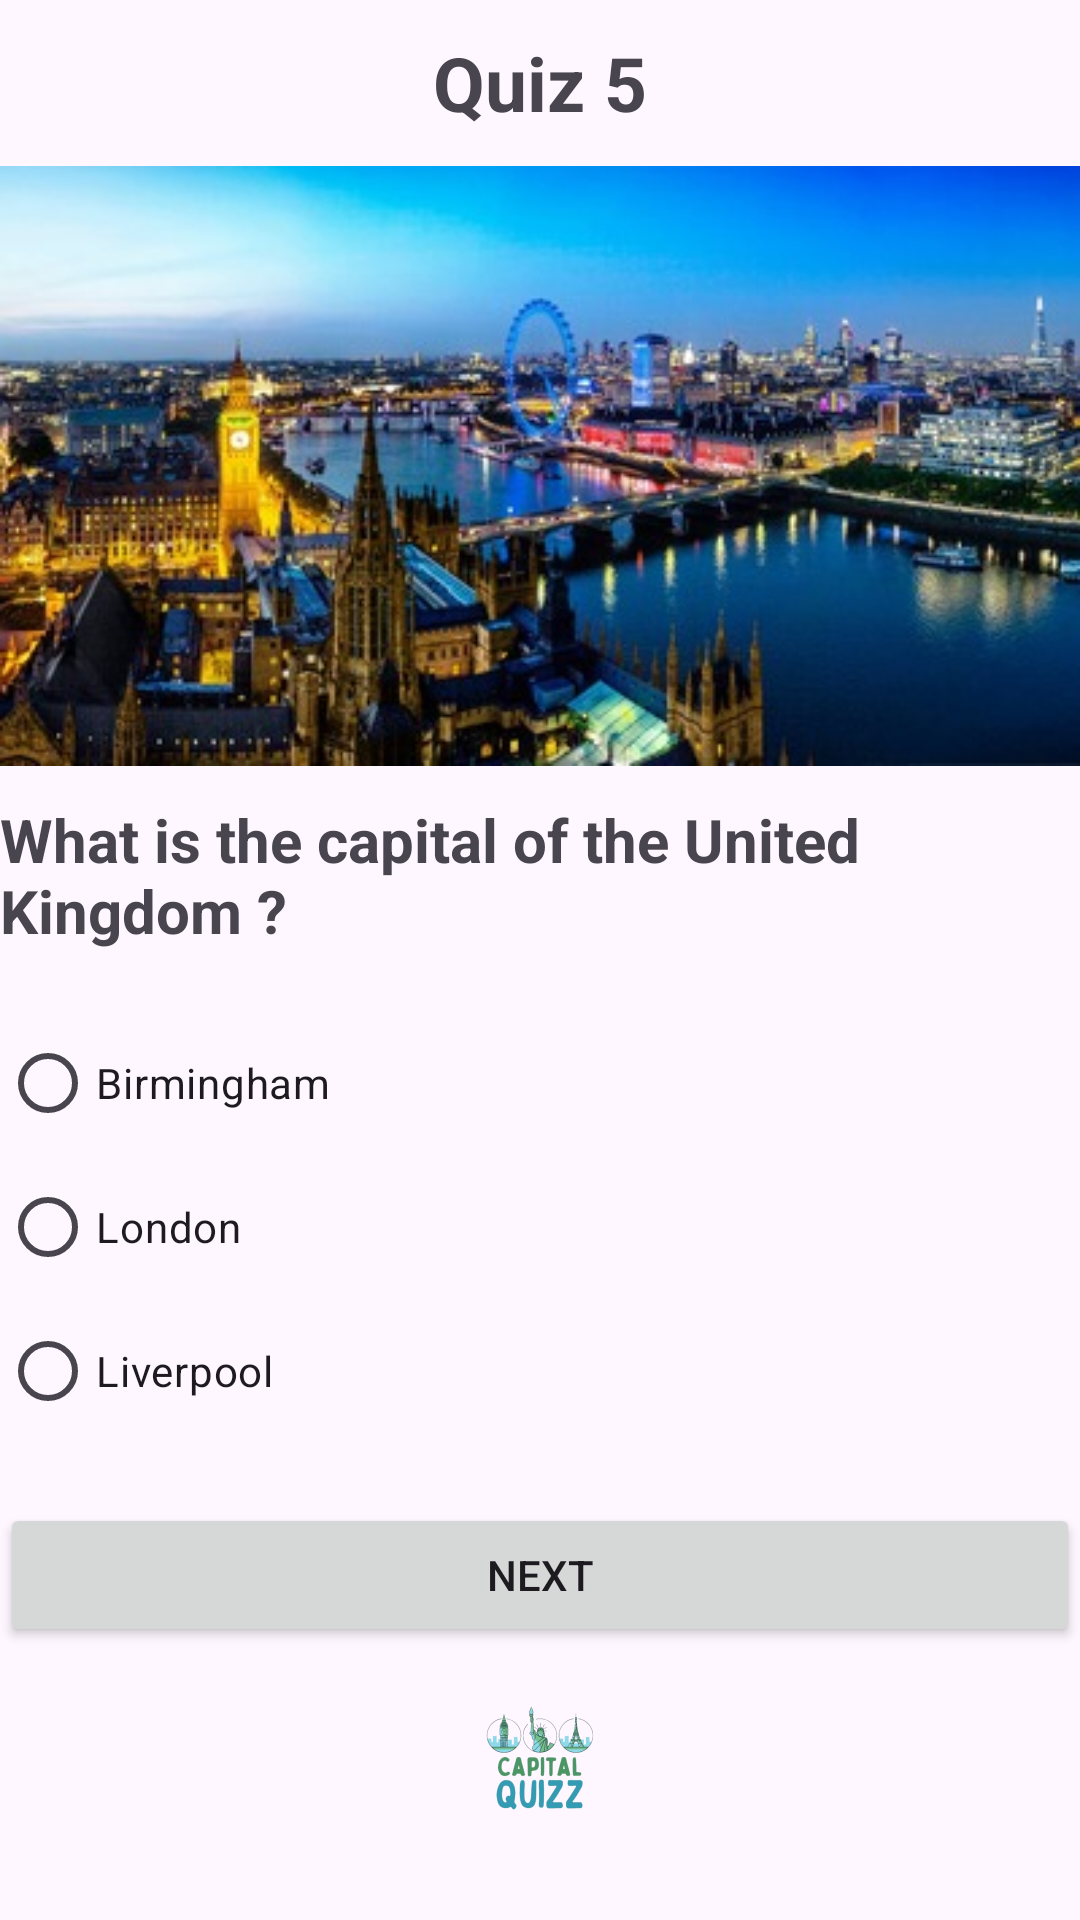

The Android layout XML behind this screen, and the referenced resources:
<!-- AndroidManifest.xml: application theme Theme.QuizAppli_elbahaoui -->
<!-- res/layout/activity_quiz5.xml -->
<?xml version="1.0" encoding="utf-8"?>
<LinearLayout xmlns:android="http://schemas.android.com/apk/res/android"
    xmlns:app="http://schemas.android.com/apk/res-auto"
    xmlns:tools="http://schemas.android.com/tools"
    android:layout_width="match_parent"
    android:layout_height="match_parent"
    tools:context=".Quiz5"
    android:orientation="vertical"
    android:layout_marginLeft="20dp"
    android:layout_marginRight="20dp"
    android:gravity="center">
    <TextView
        android:layout_width="wrap_content"
        android:layout_height="wrap_content"
        android:text="Quiz 5"
        android:textSize="25sp"
        android:textStyle="bold"
        />

    <ImageView
        android:layout_width="match_parent"
        android:layout_height="wrap_content"
        android:src="@drawable/q5"/>
    <TextView
        android:layout_width="wrap_content"
        android:layout_height="wrap_content"
        android:text="What is the capital of the United Kingdom ? "
        android:textSize="20sp"
        android:layout_marginBottom="20sp"
        android:textStyle="bold"/>

    <RadioGroup
        android:layout_width="match_parent"
        android:layout_height="wrap_content"
        android:id="@+id/rg">

        <RadioButton
            android:id="@+id/rb1"
            android:layout_width="wrap_content"
            android:layout_height="wrap_content"
            android:layout_weight="1"
            android:text="Birmingham" />

        <RadioButton
            android:id="@+id/rb2"
            android:layout_width="wrap_content"
            android:layout_height="wrap_content"
            android:layout_weight="1"
            android:text="London" />
        <RadioButton
            android:id="@+id/rb3"
            android:layout_width="wrap_content"
            android:layout_height="wrap_content"
            android:layout_weight="1"
            android:text="Liverpool" />


    </RadioGroup>

    <Button
        android:id="@+id/bNext"
        android:layout_width="match_parent"
        android:layout_height="wrap_content"
        android:text="Next"
        android:layout_marginTop="20dp"/>
    <ImageView
        android:layout_width="50dp"
        android:layout_height="80dp"
        android:src="@drawable/logoo"/>


</LinearLayout>
<!-- resources referenced by this layout -->
<resources>
  <!-- drawable logoo: png bitmap (drawable, 15824 bytes) -->
  <!-- drawable q5: jpg bitmap (drawable, 39792 bytes) -->
  <style name="Theme.QuizAppli_elbahaoui" parent="Base.Theme.QuizAppli_elbahaoui" />
  <style name="Base.Theme.QuizAppli_elbahaoui" parent="Theme.Material3.DayNight.NoActionBar">
          
          
      </style>
</resources>
